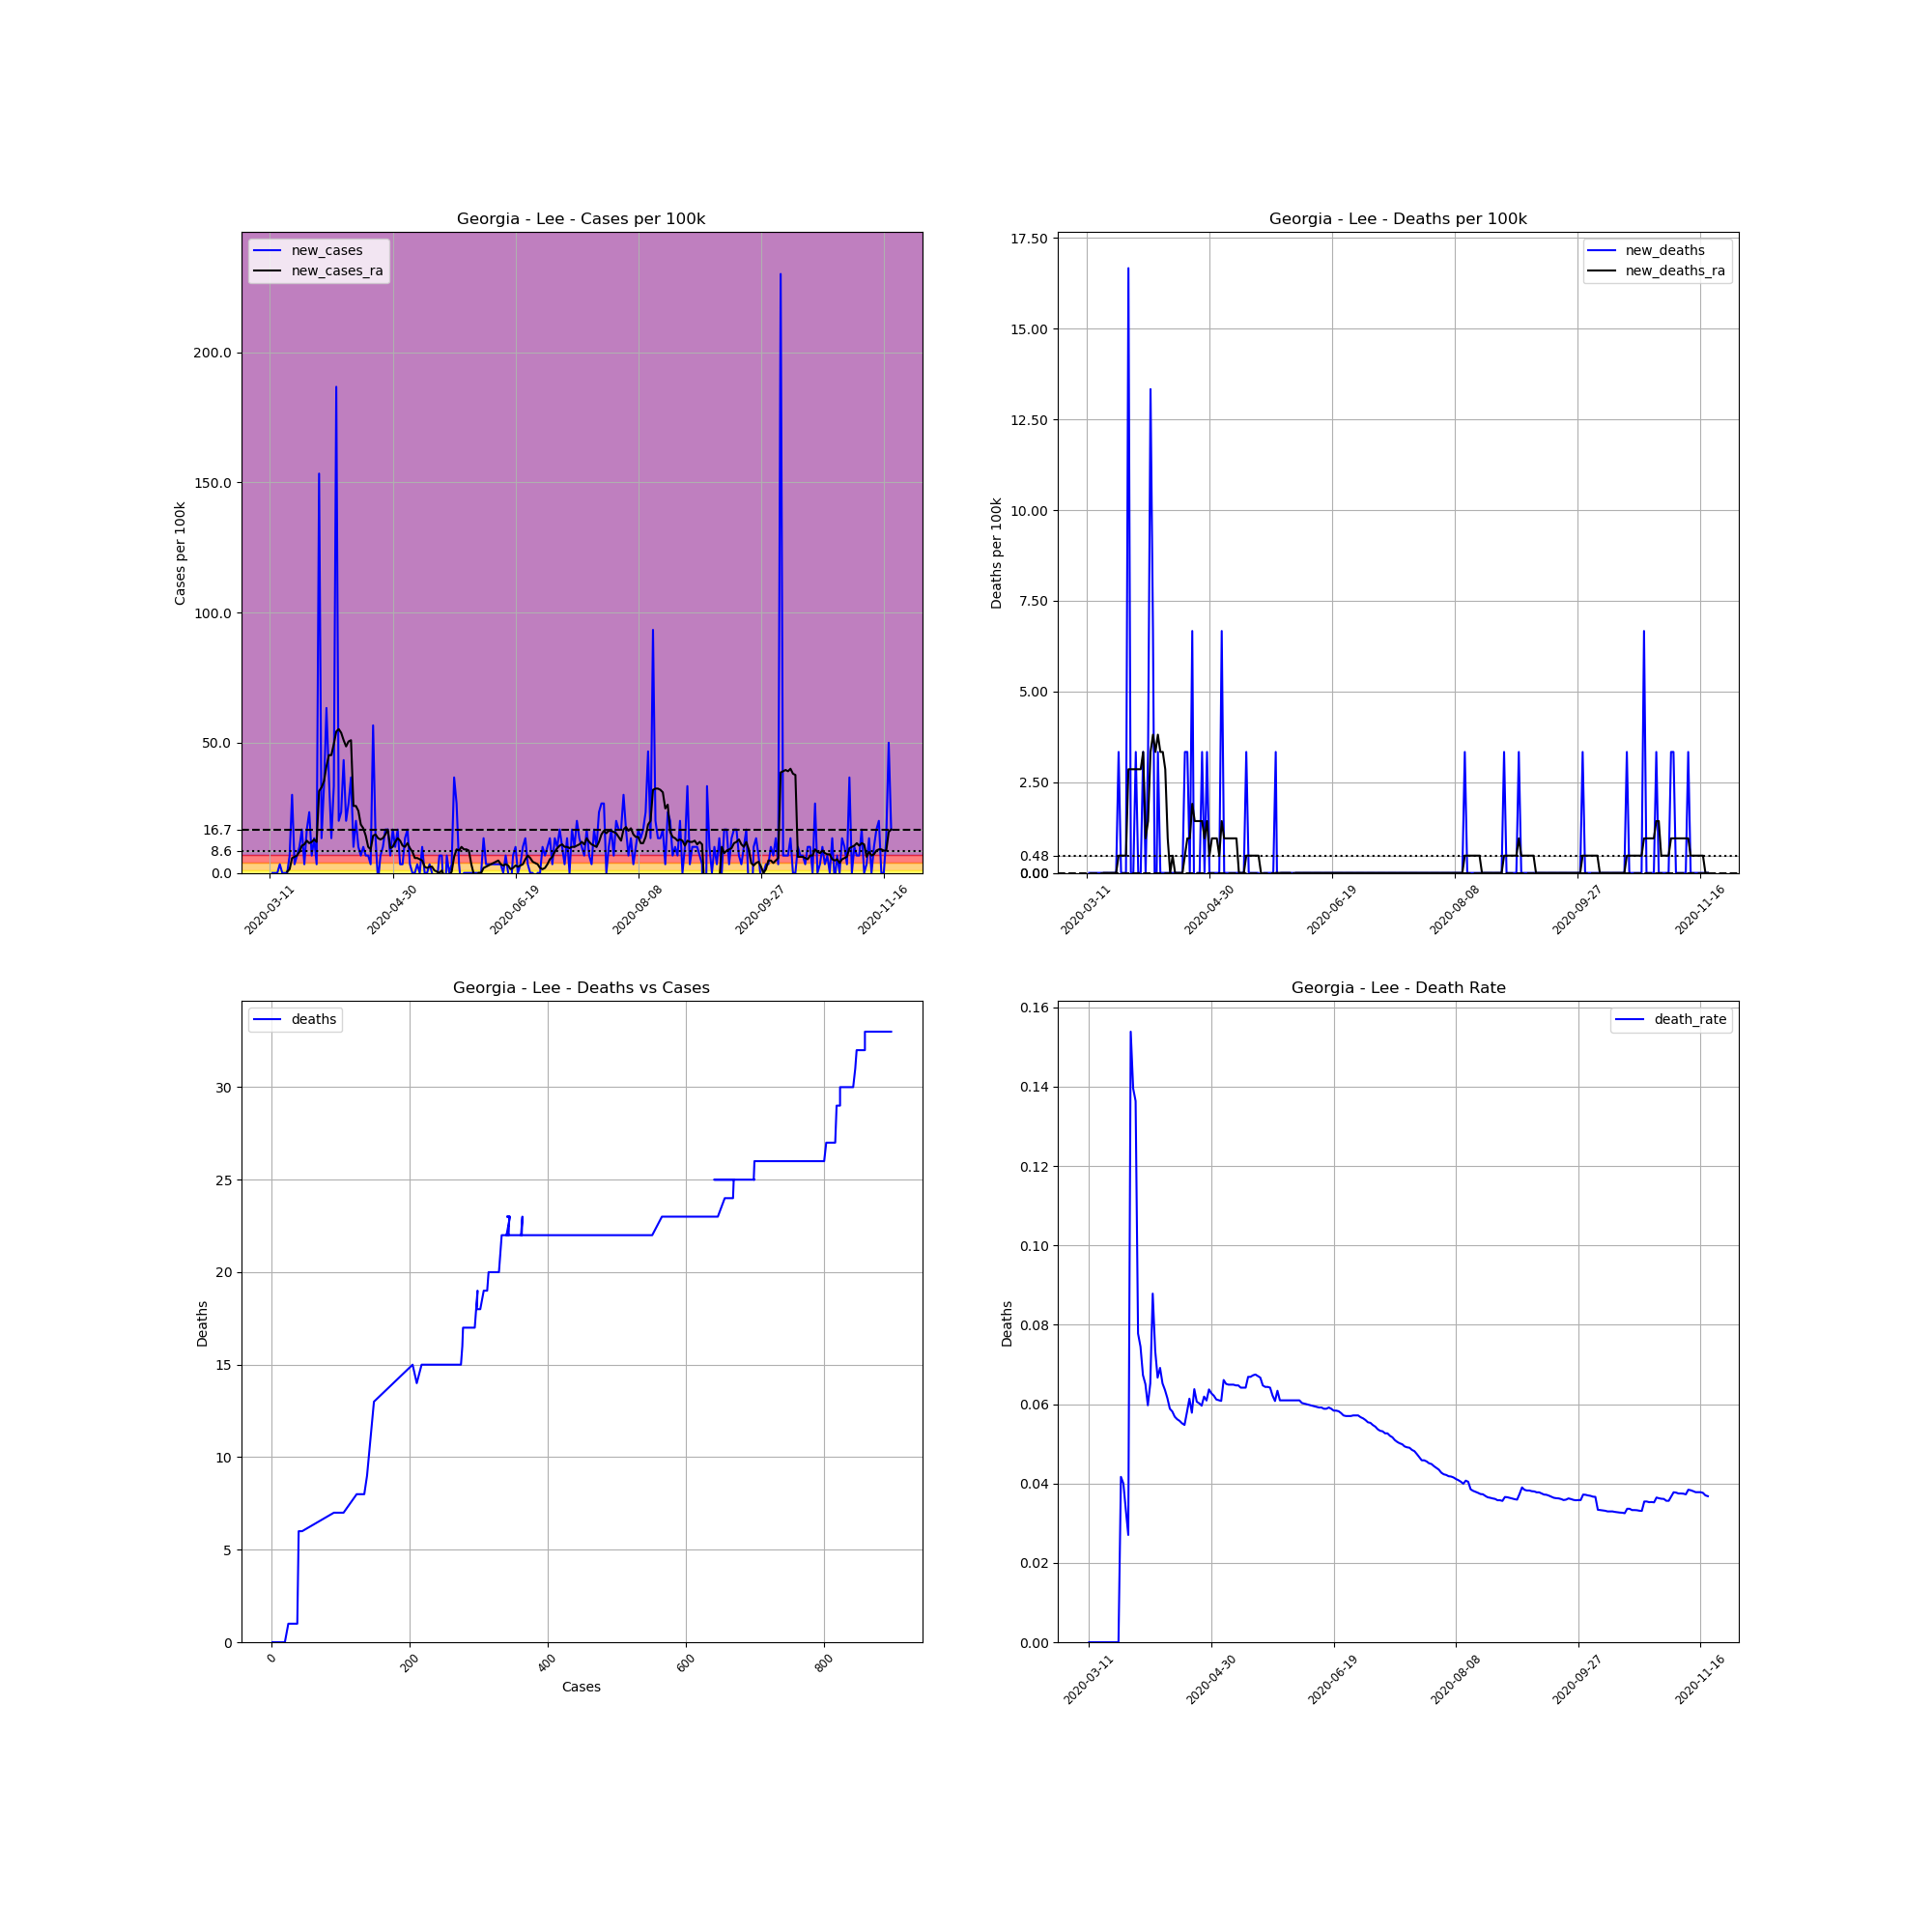

The file beside this chart, header and first rows:
, date, county, state, fips, cases, deaths, COUNTY, STNAME, CTYNAME, POPESTIMATE2019, cases_per_100k, deaths_per_100k, death_rate, new_cases, new_deaths, new_cases_ra, new_deaths_ra
44320, 2020-03-11, Lee, Georgia, 13177, 1, 0, 177, Georgia, Lee, 29992, 3.334, 0.0, 0.0, , , , 
44321, 2020-03-12, Lee, Georgia, 13177, 1, 0, 177, Georgia, Lee, 29992, 3.334, 0.0, 0.0, 0.0, 0.0, , 
44322, 2020-03-13, Lee, Georgia, 13177, 1, 0, 177, Georgia, Lee, 29992, 3.334, 0.0, 0.0, 0.0, 0.0, , 
44323, 2020-03-14, Lee, Georgia, 13177, 1, 0, 177, Georgia, Lee, 29992, 3.334, 0.0, 0.0, 0.0, 0.0, , 
44324, 2020-03-15, Lee, Georgia, 13177, 2, 0, 177, Georgia, Lee, 29992, 6.668, 0.0, 0.0, 3.334, 0.0, , 
44325, 2020-03-16, Lee, Georgia, 13177, 2, 0, 177, Georgia, Lee, 29992, 6.668, 0.0, 0.0, 0.0, 0.0, , 
44326, 2020-03-17, Lee, Georgia, 13177, 2, 0, 177, Georgia, Lee, 29992, 6.668, 0.0, 0.0, 0.0, 0.0, , 
44327, 2020-03-18, Lee, Georgia, 13177, 2, 0, 177, Georgia, Lee, 29992, 6.668, 0.0, 0.0, 0.0, 0.0, 0.4763, 0.0
44328, 2020-03-19, Lee, Georgia, 13177, 4, 0, 177, Georgia, Lee, 29992, 13.34, 0.0, 0.0, 6.668, 0.0, 1.429, 0.0
44329, 2020-03-20, Lee, Georgia, 13177, 13, 0, 177, Georgia, Lee, 29992, 43.34, 0.0, 0.0, 30.01, 0.0, 5.716, 0.0
44330, 2020-03-21, Lee, Georgia, 13177, 14, 0, 177, Georgia, Lee, 29992, 46.68, 0.0, 0.0, 3.334, 0.0, 6.192, 0.0
44331, 2020-03-22, Lee, Georgia, 13177, 16, 0, 177, Georgia, Lee, 29992, 53.35, 0.0, 0.0, 6.668, 0.0, 6.668, 0.0
44332, 2020-03-23, Lee, Georgia, 13177, 19, 0, 177, Georgia, Lee, 29992, 63.35, 0.0, 0.0, 10, 0.0, 8.097, 0.0
44333, 2020-03-24, Lee, Georgia, 13177, 24, 1, 177, Georgia, Lee, 29992, 80.02, 3.334, 0.04167, 16.67, 3.334, 10.48, 0.4763
44334, 2020-03-25, Lee, Georgia, 13177, 25, 1, 177, Georgia, Lee, 29992, 83.36, 3.334, 0.04, 3.334, 0.0, 10.96, 0.4763
44335, 2020-03-26, Lee, Georgia, 13177, 30, 1, 177, Georgia, Lee, 29992, 100, 3.334, 0.03333, 16.67, 0.0, 12.38, 0.4763
44336, 2020-03-27, Lee, Georgia, 13177, 37, 1, 177, Georgia, Lee, 29992, 123.4, 3.334, 0.02703, 23.34, 0.0, 11.43, 0.4763
44337, 2020-03-28, Lee, Georgia, 13177, 39, 6, 177, Georgia, Lee, 29992, 130, 20.01, 0.1538, 6.668, 16.67, 11.91, 2.858
44338, 2020-03-29, Lee, Georgia, 13177, 43, 6, 177, Georgia, Lee, 29992, 143.4, 20.01, 0.1395, 13.34, 0.0, 12.86, 2.858
44339, 2020-03-30, Lee, Georgia, 13177, 44, 6, 177, Georgia, Lee, 29992, 146.7, 20.01, 0.1364, 3.334, 0.0, 11.91, 2.858
44340, 2020-03-31, Lee, Georgia, 13177, 90, 7, 177, Georgia, Lee, 29992, 300.1, 23.34, 0.07778, 153.4, 3.334, 31.44, 2.858
44341, 2020-04-01, Lee, Georgia, 13177, 94, 7, 177, Georgia, Lee, 29992, 313.4, 23.34, 0.07447, 13.34, 0.0, 32.87, 2.858
44342, 2020-04-02, Lee, Georgia, 13177, 104, 7, 177, Georgia, Lee, 29992, 346.8, 23.34, 0.06731, 33.34, 0.0, 35.25, 2.858
44343, 2020-04-03, Lee, Georgia, 13177, 123, 8, 177, Georgia, Lee, 29992, 410.1, 26.67, 0.06504, 63.35, 3.334, 40.96, 3.334
44344, 2020-04-04, Lee, Georgia, 13177, 134, 8, 177, Georgia, Lee, 29992, 446.8, 26.67, 0.0597, 36.68, 0.0, 45.25, 0.9526
44345, 2020-04-05, Lee, Georgia, 13177, 138, 9, 177, Georgia, Lee, 29992, 460.1, 30.01, 0.06522, 13.34, 3.334, 45.25, 1.429
44346, 2020-04-06, Lee, Georgia, 13177, 148, 13, 177, Georgia, Lee, 29992, 493.5, 43.34, 0.08784, 33.34, 13.34, 49.54, 3.334
44347, 2020-04-07, Lee, Georgia, 13177, 204, 15, 177, Georgia, Lee, 29992, 680.2, 50.01, 0.07353, 186.7, 6.668, 54.3, 3.811
44348, 2020-04-08, Lee, Georgia, 13177, 210, 14, 177, Georgia, Lee, 29992, 700.2, 46.68, 0.06667, 20.01, -3.334, 55.25, 3.334
44349, 2020-04-09, Lee, Georgia, 13177, 217, 15, 177, Georgia, Lee, 29992, 723.5, 50.01, 0.06912, 23.34, 3.334, 53.82, 3.811
44350, 2020-04-10, Lee, Georgia, 13177, 230, 15, 177, Georgia, Lee, 29992, 766.9, 50.01, 0.06522, 43.34, 0.0, 50.97, 3.334
44351, 2020-04-11, Lee, Georgia, 13177, 236, 15, 177, Georgia, Lee, 29992, 786.9, 50.01, 0.06356, 20.01, 0.0, 48.58, 3.334
44352, 2020-04-12, Lee, Georgia, 13177, 244, 15, 177, Georgia, Lee, 29992, 813.6, 50.01, 0.06148, 26.67, 0.0, 50.49, 2.858
44353, 2020-04-13, Lee, Georgia, 13177, 255, 15, 177, Georgia, Lee, 29992, 850.2, 50.01, 0.05882, 36.68, 0.0, 50.97, 0.9526
44354, 2020-04-14, Lee, Georgia, 13177, 258, 15, 177, Georgia, Lee, 29992, 860.2, 50.01, 0.05814, 10, 0.0, 25.72, 0.0
44355, 2020-04-15, Lee, Georgia, 13177, 264, 15, 177, Georgia, Lee, 29992, 880.2, 50.01, 0.05682, 20.01, 0.0, 25.72, 0.4763
44356, 2020-04-16, Lee, Georgia, 13177, 267, 15, 177, Georgia, Lee, 29992, 890.2, 50.01, 0.05618, 10, 0.0, 23.82, 0.0
44357, 2020-04-17, Lee, Georgia, 13177, 269, 15, 177, Georgia, Lee, 29992, 896.9, 50.01, 0.05576, 6.668, 0.0, 18.58, 0.0
44358, 2020-04-18, Lee, Georgia, 13177, 272, 15, 177, Georgia, Lee, 29992, 906.9, 50.01, 0.05515, 10, 0.0, 17.15, 0.0
44359, 2020-04-19, Lee, Georgia, 13177, 274, 15, 177, Georgia, Lee, 29992, 913.6, 50.01, 0.05474, 6.668, 0.0, 14.29, 0.0
44360, 2020-04-20, Lee, Georgia, 13177, 276, 16, 177, Georgia, Lee, 29992, 920.2, 53.35, 0.05797, 6.668, 3.334, 10, 0.4763
44361, 2020-04-21, Lee, Georgia, 13177, 277, 17, 177, Georgia, Lee, 29992, 923.6, 56.68, 0.06137, 3.334, 3.334, 9.05, 0.9526
44362, 2020-04-22, Lee, Georgia, 13177, 294, 17, 177, Georgia, Lee, 29992, 980.3, 56.68, 0.05782, 56.68, 0.0, 14.29, 0.9526
44363, 2020-04-23, Lee, Georgia, 13177, 298, 19, 177, Georgia, Lee, 29992, 993.6, 63.35, 0.06376, 13.34, 6.668, 14.77, 1.905
44364, 2020-04-24, Lee, Georgia, 13177, 297, 18, 177, Georgia, Lee, 29992, 990.3, 60.02, 0.06061, -3.334, -3.334, 13.34, 1.429
44365, 2020-04-25, Lee, Georgia, 13177, 299, 18, 177, Georgia, Lee, 29992, 996.9, 60.02, 0.0602, 6.668, 0.0, 12.86, 1.429
44366, 2020-04-26, Lee, Georgia, 13177, 302, 18, 177, Georgia, Lee, 29992, 1007, 60.02, 0.0596, 10, 0.0, 13.34, 1.429
44367, 2020-04-27, Lee, Georgia, 13177, 307, 19, 177, Georgia, Lee, 29992, 1024, 63.35, 0.06189, 16.67, 3.334, 14.77, 1.429
44368, 2020-04-28, Lee, Georgia, 13177, 312, 19, 177, Georgia, Lee, 29992, 1040, 63.35, 0.0609, 16.67, 0.0, 16.67, 0.9526
44369, 2020-04-29, Lee, Georgia, 13177, 314, 20, 177, Georgia, Lee, 29992, 1047, 66.68, 0.06369, 6.668, 3.334, 9.526, 1.429
44370, 2020-04-30, Lee, Georgia, 13177, 319, 20, 177, Georgia, Lee, 29992, 1064, 66.68, 0.0627, 16.67, 0.0, 10, 0.4763
44371, 2020-05-01, Lee, Georgia, 13177, 322, 20, 177, Georgia, Lee, 29992, 1074, 66.68, 0.06211, 10, 0.0, 11.91, 0.9526
44372, 2020-05-02, Lee, Georgia, 13177, 327, 20, 177, Georgia, Lee, 29992, 1090, 66.68, 0.06116, 16.67, 0.0, 13.34, 0.9526
44373, 2020-05-03, Lee, Georgia, 13177, 328, 20, 177, Georgia, Lee, 29992, 1094, 66.68, 0.06098, 3.334, 0.0, 12.38, 0.9526
44374, 2020-05-04, Lee, Georgia, 13177, 329, 20, 177, Georgia, Lee, 29992, 1097, 66.68, 0.06079, 3.334, 0.0, 10.48, 0.4763
44375, 2020-05-05, Lee, Georgia, 13177, 333, 22, 177, Georgia, Lee, 29992, 1110, 73.35, 0.06607, 13.34, 6.668, 10, 1.429
44376, 2020-05-06, Lee, Georgia, 13177, 338, 22, 177, Georgia, Lee, 29992, 1127, 73.35, 0.06509, 16.67, 0.0, 11.43, 0.9526
44377, 2020-05-07, Lee, Georgia, 13177, 339, 22, 177, Georgia, Lee, 29992, 1130, 73.35, 0.0649, 3.334, 0.0, 9.526, 0.9526
44378, 2020-05-08, Lee, Georgia, 13177, 339, 22, 177, Georgia, Lee, 29992, 1130, 73.35, 0.0649, 0.0, 0.0, 8.097, 0.9526
44379, 2020-05-09, Lee, Georgia, 13177, 339, 22, 177, Georgia, Lee, 29992, 1130, 73.35, 0.0649, 0.0, 0.0, 5.716, 0.9526
... 194 more rows
